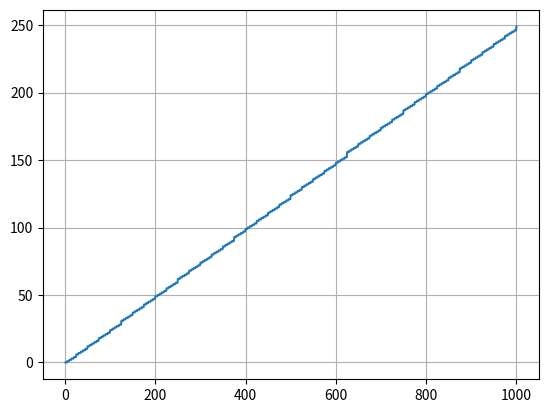

Here is the Python script that generated this plot:
# 改版计算阶乘结果末尾几个连续的零
def Cum_NUm(n):
    num = 0
    time = 1
    while n // (5 ** time):
        num += (n // (5 ** time))
        time += 1
    return num


end = 1000
num = list()

import matplotlib.pyplot as plt
import numpy as np

x = np.linspace(1, end, end)
for i in range(1, end + 1):
    num.append(Cum_NUm(i))

plt.plot(x, num)
plt.grid()
plt.show()
